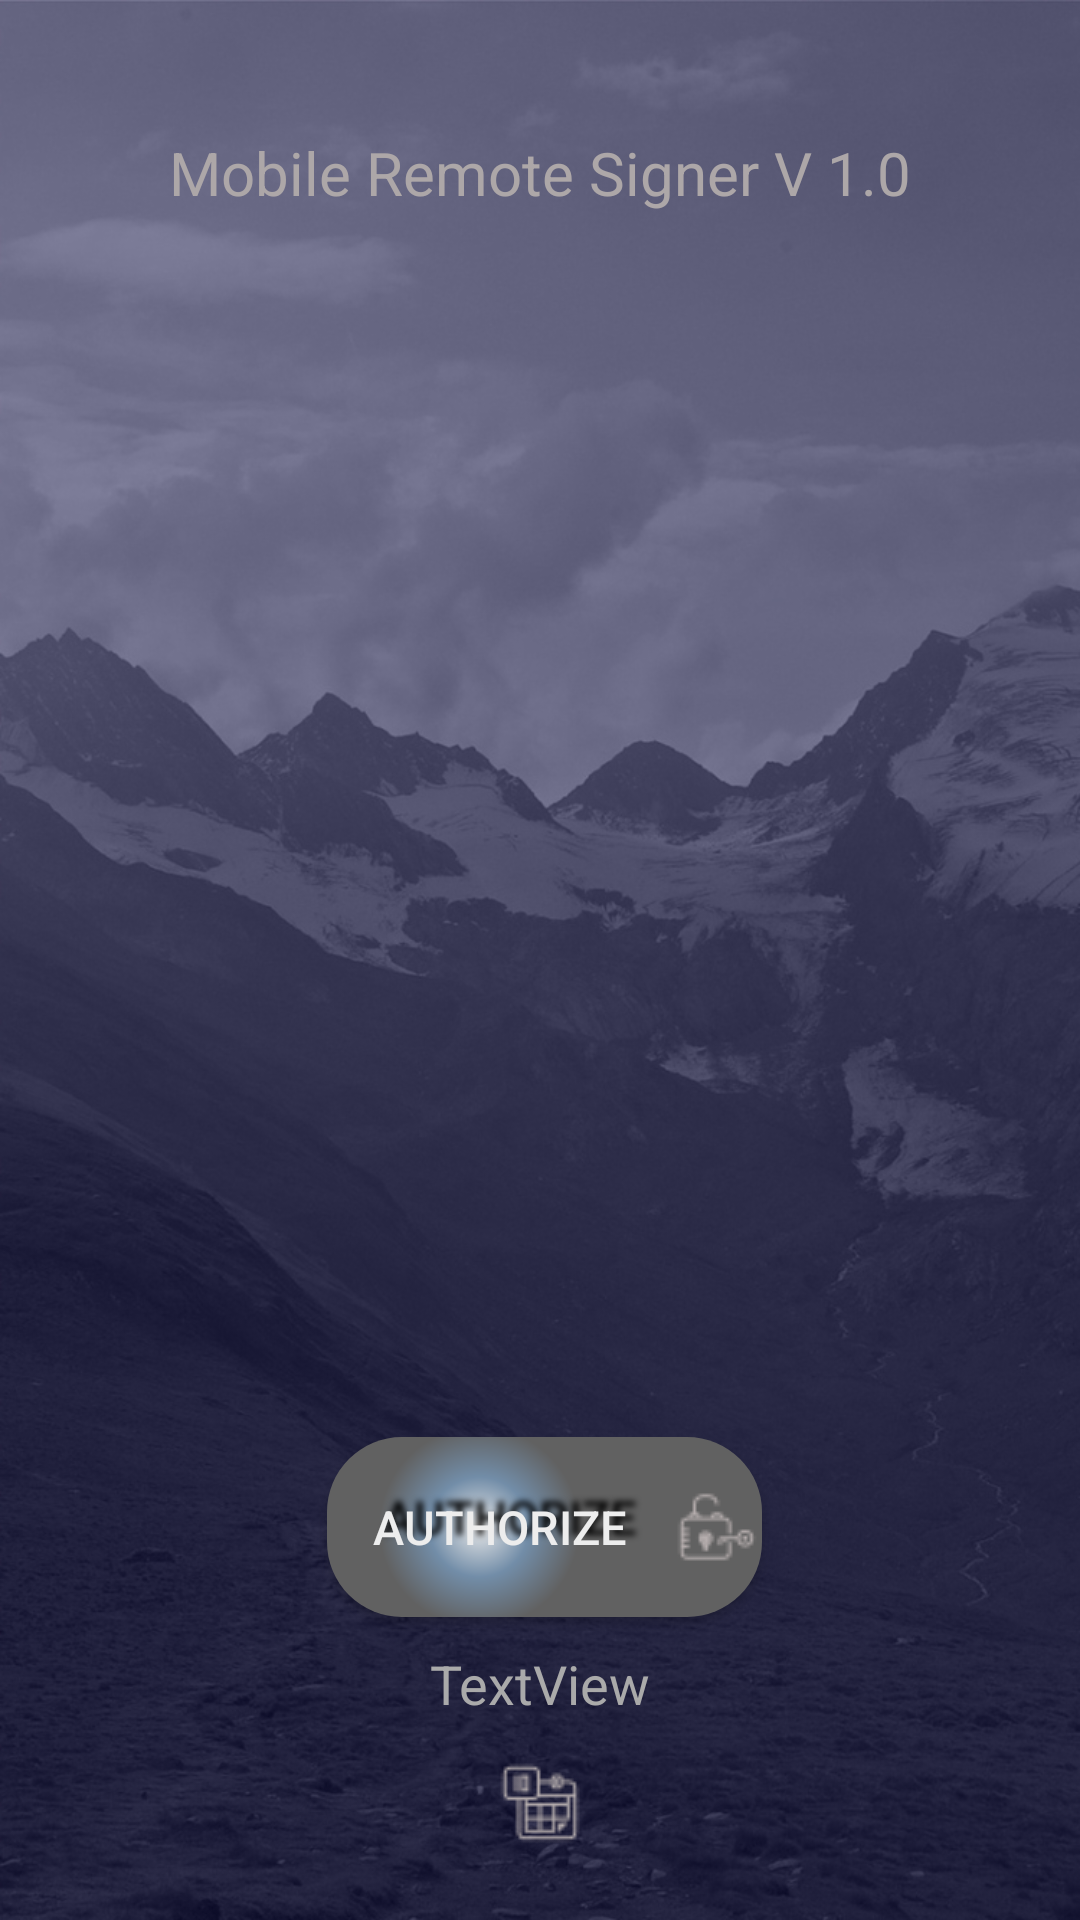

This screen was rendered from an Android layout file. Write that file and the resources it references.
<!-- AndroidManifest.xml: application theme AppTheme -->
<!-- res/layout/activity_main.xml -->
<?xml version="1.0" encoding="utf-8"?>
<android.support.constraint.ConstraintLayout xmlns:android="http://schemas.android.com/apk/res/android"
    xmlns:app="http://schemas.android.com/apk/res-auto"
    xmlns:tools="http://schemas.android.com/tools"
    android:layout_width="match_parent"
    android:layout_height="match_parent"
    android:background="@drawable/background"
    tools:context=".MainActivity">

    <Button
        android:id="@+id/button_authorize"
        android:layout_width="145dp"
        android:layout_height="60dp"
        android:layout_marginStart="8dp"
        android:layout_marginTop="8dp"
        android:layout_marginEnd="8dp"
        android:layout_marginBottom="8dp"
        android:background="@drawable/authorize_button"
        android:drawableEnd="@drawable/authorize"
        android:shadowColor="#000000"
        android:shadowDx="10"
        android:shadowDy="-10"
        android:shadowRadius="5"
        android:text="@string/authorize"
        android:textAlignment="center"
        android:textColor="#EDEDED"
        android:textSize="15.5sp"
        app:layout_constraintBottom_toBottomOf="parent"
        app:layout_constraintEnd_toEndOf="parent"
        app:layout_constraintHorizontal_bias="0.508"
        app:layout_constraintStart_toStartOf="parent"
        app:layout_constraintTop_toTopOf="parent"
        app:layout_constraintVertical_bias="0.835" />

    <TextView
        android:id="@+id/text_datetime"
        android:layout_width="311dp"
        android:layout_height="67dp"
        android:layout_marginStart="8dp"
        android:layout_marginEnd="8dp"
        android:layout_marginBottom="24dp"
        android:drawableBottom="@drawable/calendar"
        android:text="TextView"
        android:textAlignment="center"
        android:textColor="@android:color/darker_gray"
        android:textSize="18sp"
        app:layout_constraintBottom_toBottomOf="parent"
        app:layout_constraintEnd_toEndOf="parent"
        app:layout_constraintStart_toStartOf="parent" />

    <TextView
        android:id="@+id/textView3"
        android:layout_width="265dp"
        android:layout_height="34dp"
        android:layout_marginStart="8dp"
        android:layout_marginTop="44dp"
        android:layout_marginEnd="8dp"
        android:text="@string/mobile_remote_signer_v_1_0"
        android:textAlignment="center"
        android:textSize="20sp"
        android:textColor="@color/colorGray"
        app:layout_constraintEnd_toEndOf="parent"
        app:layout_constraintStart_toStartOf="parent"
        app:layout_constraintTop_toTopOf="parent" />

    <Button
        android:id="@+id/button_loadInfo"
        android:layout_width="155dp"
        android:layout_height="53dp"
        android:layout_marginStart="8dp"
        android:layout_marginTop="8dp"
        android:layout_marginEnd="8dp"
        android:layout_marginBottom="428dp"
        android:background="@drawable/authorize_button"
        android:drawableEnd="@drawable/get_certif"
        android:shadowColor="#000000"
        android:shadowDx="10"
        android:shadowDy="-10"
        android:shadowRadius="5"
        android:text="@string/get_certificates"
        android:textAlignment="center"
        android:textColor="#EDEDED"
        android:textSize="15sp"
        android:visibility="invisible"
        app:layout_constraintBottom_toTopOf="@+id/button_authorize"
        app:layout_constraintEnd_toEndOf="parent"
        app:layout_constraintHorizontal_bias="0.529"
        app:layout_constraintStart_toStartOf="parent"
        app:layout_constraintTop_toBottomOf="@+id/textView3"
        app:layout_constraintVertical_bias="0.0" />

    <ProgressBar
        android:id="@+id/progress_bar"
        android:layout_width="wrap_content"
        android:layout_height="wrap_content"
        android:layout_marginTop="8dp"
        android:layout_marginBottom="8dp"
        android:indeterminate="true"
        android:visibility="invisible"
        app:layout_constraintBottom_toTopOf="@+id/signButton"
        app:layout_constraintEnd_toEndOf="parent"
        app:layout_constraintHorizontal_bias="0.498"
        app:layout_constraintStart_toStartOf="parent"
        app:layout_constraintTop_toBottomOf="@+id/button_loadInfo"
        app:layout_constraintVertical_bias="0.704" />

    <Button
        android:id="@+id/button_view"
        android:layout_width="128dp"
        android:layout_height="46dp"
        android:layout_marginStart="8dp"
        android:layout_marginTop="8dp"
        android:layout_marginEnd="16dp"
        android:layout_marginBottom="132dp"
        android:background="@drawable/authorize_button"
        android:drawableEnd="@drawable/open_pdf"
        android:onClick="viewPdf"
        android:shadowColor="#000000"
        android:shadowDx="10"
        android:shadowDy="-10"
        android:shadowRadius="5"
        android:text="@string/view_pdf"
        android:textAlignment="center"
        android:textColor="#EDEDED"
        android:textSize="15sp"
        android:visibility="invisible"
        app:layout_constraintBottom_toBottomOf="parent"
        app:layout_constraintEnd_toEndOf="parent"
        app:layout_constraintStart_toEndOf="@+id/signButton"
        app:layout_constraintTop_toBottomOf="@+id/signPasswd"
        app:layout_constraintVertical_bias="0.679" />

    <Spinner
        android:id="@+id/certList"
        android:layout_width="177dp"
        android:layout_height="56dp"
        android:layout_marginStart="8dp"
        android:layout_marginTop="8dp"
        android:layout_marginEnd="8dp"
        android:layout_marginBottom="8dp"
        android:textAlignment="center"
        android:visibility="invisible"
        android:hapticFeedbackEnabled="true"
        android:tooltipText="@string/select_certificate"
        android:background="@drawable/gradient_color"
        style="@android:style/Widget.Spinner"
        app:layout_constraintBottom_toTopOf="@+id/button_authorize"
        app:layout_constraintEnd_toEndOf="parent"
        app:layout_constraintHorizontal_bias="0.522"
        app:layout_constraintStart_toStartOf="parent"
        app:layout_constraintTop_toBottomOf="@+id/button_loadInfo"
        app:layout_constraintVertical_bias="0.184" />

    <EditText
        android:id="@+id/enterOtp"
        android:layout_width="124dp"
        android:layout_height="51dp"
        android:layout_marginStart="28dp"
        android:layout_marginTop="8dp"
        android:ems="10"
        android:hint="Enter TAN"
        android:inputType="textPersonName"
        android:textAlignment="center"
        android:textColor="#EDEDED"
        android:textColorHint="@color/colorGray"
        android:textSize="14sp"
        android:visibility="invisible"
        app:layout_constraintBottom_toBottomOf="parent"
        app:layout_constraintStart_toStartOf="parent"
        app:layout_constraintTop_toBottomOf="@+id/certList"
        app:layout_constraintVertical_bias="0.157" />

    <EditText
        android:id="@+id/signPasswd"
        android:layout_width="124dp"
        android:layout_height="51dp"
        android:layout_marginStart="8dp"
        android:layout_marginTop="72dp"
        android:layout_marginEnd="16dp"
        android:ems="10"
        android:hint="@string/sign_password"
        android:inputType="textPassword"
        android:textAlignment="center"
        android:textColor="#EDEDED"
        android:textColorHint="@color/colorGray"
        android:textSize="14sp"
        android:visibility="invisible"
        app:layout_constraintEnd_toEndOf="parent"
        app:layout_constraintHorizontal_bias="1.0"
        app:layout_constraintStart_toEndOf="@+id/enterOtp"
        app:layout_constraintTop_toBottomOf="@+id/certList" />

    <Button
        android:id="@+id/signButton"
        android:layout_width="115dp"
        android:layout_height="52dp"
        android:layout_marginStart="8dp"
        android:layout_marginBottom="80dp"
        android:background="@drawable/authorize_button"
        android:onClick="SignDocument"
        android:shadowColor="#705C5F"
        android:drawableEnd="@drawable/sign"
        android:shadowDx="10"
        android:shadowDy="-10"
        android:shadowRadius="5"
        android:text="@string/sign"
        android:textAlignment="center"
        android:textColor="#EDEDED"
        android:textSize="15sp"
        android:visibility="invisible"
        app:layout_constraintBottom_toTopOf="@+id/button_authorize"
        app:layout_constraintEnd_toEndOf="parent"
        app:layout_constraintStart_toStartOf="parent" />

    <Button
        android:id="@+id/viewSignaturesBtn"
        android:layout_width="128dp"
        android:layout_height="46dp"
        android:layout_marginStart="8dp"
        android:layout_marginTop="8dp"
        android:layout_marginEnd="8dp"
        android:background="@drawable/authorize_button"
        android:drawableEnd="@drawable/open_pdf"
        android:shadowColor="#000000"
        android:shadowDx="10"
        android:shadowDy="-10"
        android:shadowRadius="5"
        android:text="@string/view_signatures"
        android:textAlignment="center"
        android:textColor="#EDEDED"
        android:textSize="15sp"
        android:visibility="invisible"
        app:layout_constraintBottom_toBottomOf="parent"
        app:layout_constraintEnd_toStartOf="@+id/signButton"
        app:layout_constraintHorizontal_bias="0.0"
        app:layout_constraintStart_toStartOf="parent"
        app:layout_constraintTop_toBottomOf="@+id/enterOtp"
        app:layout_constraintVertical_bias="0.374" />

</android.support.constraint.ConstraintLayout>
<!-- resources referenced by this layout -->
<resources>
  <color name="colorGray">#FFADA7A8</color>
  <!-- drawable authorize: png bitmap (drawable, 1007 bytes) -->
  <!-- drawable authorize_button (drawable) -->
  <?xml version="1.0" encoding="utf-8"?>
  <shape xmlns:android="http://schemas.android.com/apk/res/android" android:shape="rectangle" >
      <corners
          android:radius="25dp"
          />
      <gradient
          android:gradientRadius="100"
          android:centerX="35%"
          android:centerY="50%"
          android:centerColor="#728DA8"
          android:startColor="#E8E8E8"
          android:endColor="#616161"
          android:type="radial"
          />
      <padding
          android:left="0dp"
          android:top="0dp"
          android:right="0dp"
          android:bottom="0dp"
          />
      <size
          android:width="270dp"
          android:height="60dp"
          />
      <stroke
          android:width="0dp"
          android:color="#544647"
          />
  </shape>
  <!-- drawable background: jpeg bitmap (drawable, 324590 bytes) -->
  <!-- drawable calendar: png bitmap (drawable, 1037 bytes) -->
  <!-- drawable get_certif: png bitmap (drawable, 740 bytes) -->
  <!-- drawable gradient_color (drawable) -->
  <?xml version="1.0" encoding="utf-8"?>
  <shape xmlns:android="http://schemas.android.com/apk/res/android"
      android:shape="rectangle">
      <gradient
          android:angle="45"
          android:centerX="35%"
          android:centerColor="#181E24"
          android:startColor="#E8E8E8"
          android:endColor="#919191"
          android:type="linear"/>
  </shape>
  <!-- drawable open_pdf: png bitmap (drawable, 928 bytes) -->
  <!-- drawable sign: png bitmap (drawable, 996 bytes) -->
  <string name="authorize">Authorize</string>
  <string name="get_certificates">Get Certificates</string>
  <string name="mobile_remote_signer_v_1_0">Mobile Remote Signer V 1.0</string>
  <string name="select_certificate">Select Certificate</string>
  <string name="sign">Sign</string>
  <string name="sign_password">Sign Password</string>
  <string name="view_pdf">View PDF</string>
  <string name="view_signatures">View Signatures</string>
  <style name="AppTheme" parent="Theme.AppCompat.Light.NoActionBar">
          
          <item name="colorPrimary">@color/colorPrimary</item>
          <item name="colorPrimaryDark">@color/colorPrimaryDark</item>
          <item name="colorAccent">@color/colorAccent</item>
          <item name="android:windowFullscreen">true</item>
      </style>
  <color name="colorPrimary">#008577</color>
  <color name="colorPrimaryDark">#E4C8A5</color>
  <color name="colorAccent">#ADA7A8</color>
</resources>
